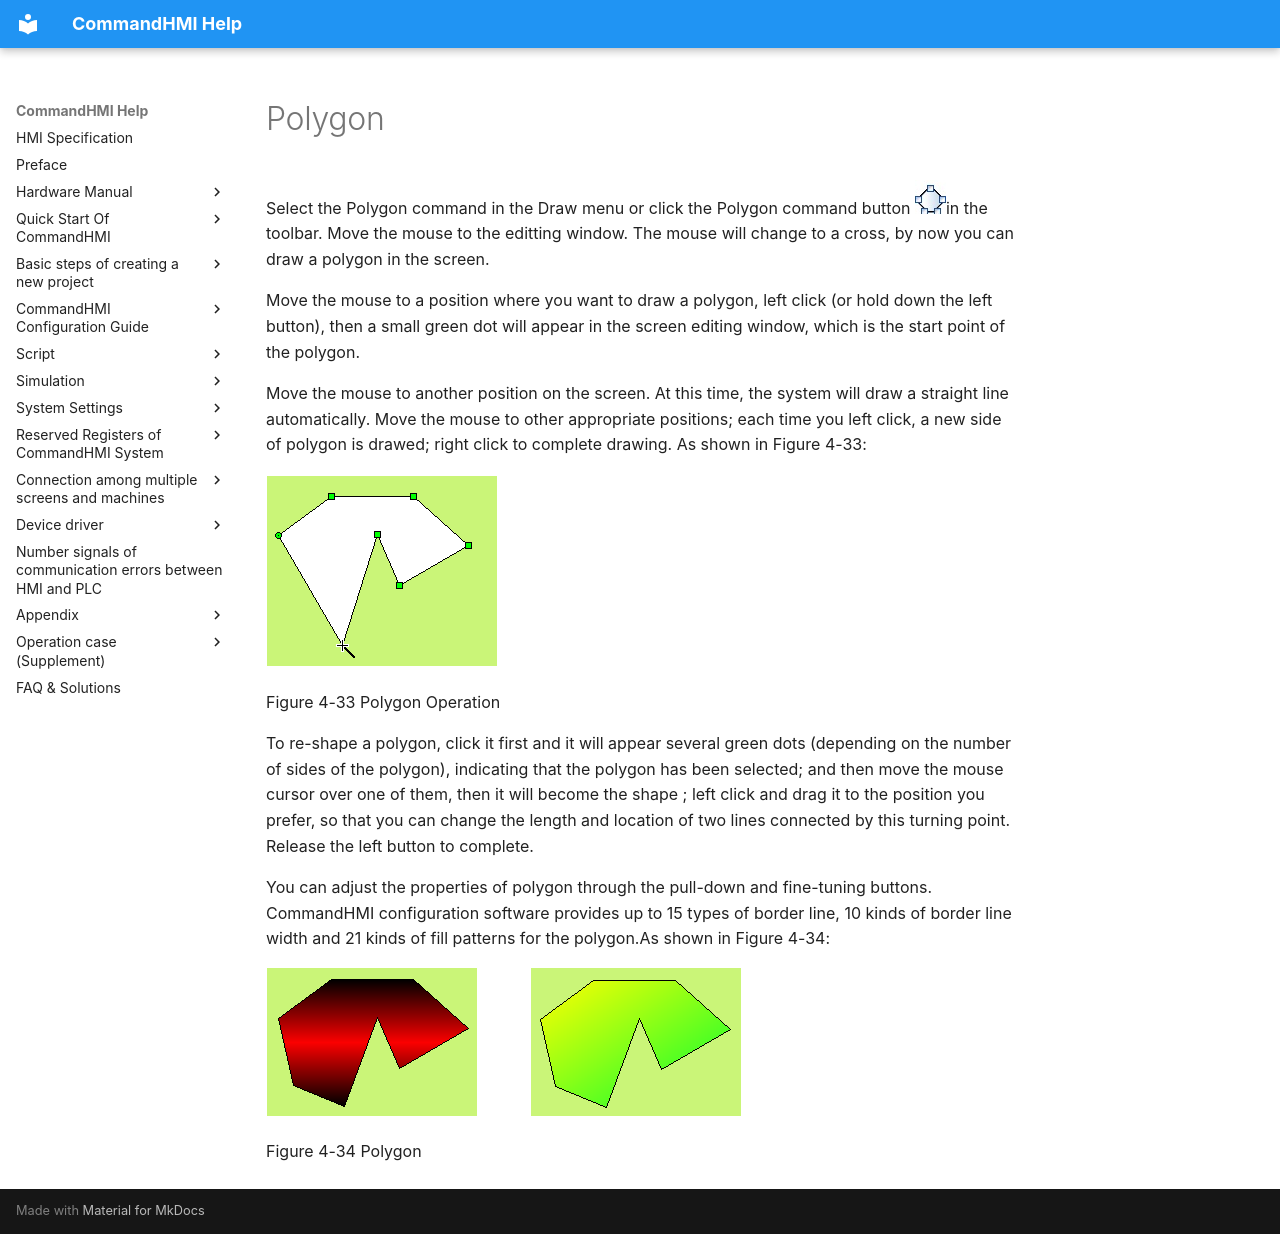

repository: AceAutomation/commandhmi-aide · page: en/configuration-guide/basic-graph/polygon.html · generator: mkdocs

# Polygon

Select the Polygon command in the Draw menu or click the Polygon command button <img src="polygon.files/image002.jpg" width="31" />in the toolbar. Move the mouse to the editting window. The mouse will change to a cross, by now you can draw a polygon in the screen.

Move the mouse to a position where you want to draw a polygon, left click (or hold down the left button), then a small green dot will appear in the screen editing window, which is the start point of the polygon.

Move the mouse to another position on the screen. At this time, the system will draw a straight line automatically. Move the mouse to other appropriate positions; each time you left click, a new side of polygon is drawed; right click to complete drawing. As shown in Figure 4-33:

<img src="samdra30.gif" width="233" />

Figure 4-33   Polygon Operation

To re-shape a polygon, click it first and it will appear several green dots (depending on the number of sides of the polygon), indicating that the polygon has been selected; and then move the mouse cursor over one of them, then it will become the shape ; left click and drag it to the position you prefer, so that you can change the length and location of two lines connected by this turning point. Release the left button to complete.

You can adjust the properties of polygon through the pull-down and fine-tuning buttons. CommandHMI configuration software provides up to 15 types of border line, 10 kinds of border line width and 21 kinds of fill patterns for the polygon.As shown in Figure 4-34:

<img src="samdra31.gif" width="477" />

Figure 4-34   Polygon
